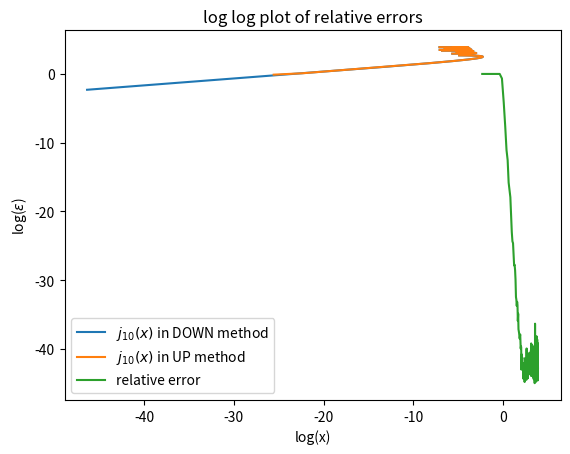

The matplotlib source for this figure:
import matplotlib.pyplot as plt
import numpy as np
import math as m

#finding the bessel function using up method
def j0(x):
    return np.sin(x)/x
def j1(x):
    return (np.sin(x)- x*np.cos(x))/x**2


def j_up(x,l):
    if l>1:
        return (2*l-1)*j_up(x,l-1)/x - j_up(x,l-2)
    elif l==1:    
        return j1(x)
    else:
        return j0(x)

#defining the function for down method
#initial function with garbage value (using asymptotic approximation)
def ini_j100(x,arr=np.array([])):
    return arr
    
def ini_j99(x,arr=np.array([])):
    return arr
    

#using for loop instead of recursion so the program will be fast
def ini_j_down(x,l,arr1=np.array([]),arr2=np.array([])):
    arr1=ini_j99(x,arr1)
    arr2= ini_j100(x,arr2)
    for i in range(100,l,-1):
        temp=arr1
        arr1= (2*i+1)*arr1/x - arr2
        arr2=temp
    return arr1
    
#main program

#different value of x
x=np.arange(0.1,50.2,0.2,np.longdouble)
i=10 # value of l

#for down method initial guess for large l spherical bessel function
j99_list=np.ones(len(x))
j100_list=np.ones(len(x))

#normalizing the guess of large bessel function
j99_list= (j1(x)/ini_j_down(x,1,j99_list,j100_list))
j100_list=j99_list
  


print("x vs j{}(x)up and j{}(x)down is given below(respectively):".format(i,i))
for k in range(len(x)):
    print("{:2f}   {:6e}   {:6e}".format(x[k],j_up(x[k],i),ini_j_down(x,i,j99_list,j100_list)[k]))


#error calculation
err_arr=abs(j_up(x,i)-ini_j_down(x,i,j99_list,j100_list))/(abs(j_up(x,i))+abs(ini_j_down(x,i,j99_list,j100_list)))

print("\n\n\n The value of x vs relative error is given below respectively")
for k in range(len(x)):
    print("{:.2f}   {:6e}".format(x[k],err_arr[k]))

#log-log plotting the bessel function in different method
plt.title('log-log plot of bessel functions ')
plt.plot(np.log(ini_j_down(x,i,j99_list,j100_list)),np.log(x),label="$j_{}(x)$ in DOWN method".format({i}))
plt.plot(np.log(j_up(x,i)),np.log(x),label="$j_{}(x)$ in UP method".format({i}))
plt.ylabel('log(x)')
plt.xlabel('value of $log(j_{}(x))$'.format({i}))
plt.legend()
plt.grid()
plt.show()

plt.title("log log plot of relative errors")
plt.plot(np.log(x),np.log(err_arr),label='relative error')
plt.xlabel('log(x)')
plt.ylabel('log($\epsilon$)')
plt.legend()
plt.grid()
plt.show()